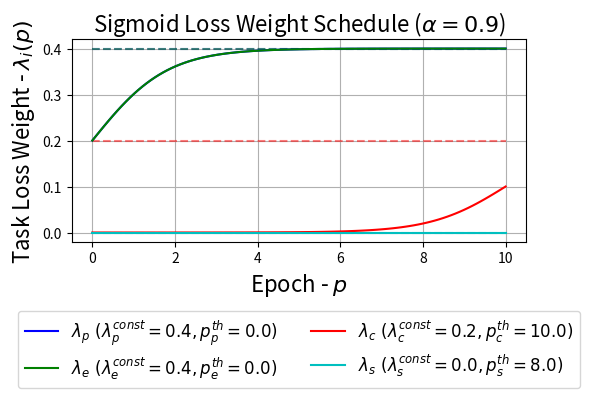

Write Python code to recreate this figure. (Note: this script raises an exception after producing the figure.)
import numpy as np
import matplotlib.pyplot as plt

from argparse import ArgumentParser


def main(args):
    # Enter baseline weights (precondition, effects, conflict, story)
    lam_base = np.array([0.4, 0.4, 0.2, 0.0])

    # Calculate lambda weight schedule (continuous)
    lam = np.zeros((4, 100))
    p = np.linspace(0, args.epochs, 100)
    for idx, (l, p_thi) in enumerate(zip(args.lambda_const, args.p_th)):    
        lam[idx, :] = l * sigmoid((p - p_thi) / args.alpha)

    # Plot baseline lambda weights
    fig, ax = plt.subplots(figsize=(6, 4), tight_layout=True)
    ax.hlines(lam_base[0], 0, args.epochs, linestyle='dashed', colors='b', alpha=0.5)
    ax.hlines(lam_base[1], 0, args.epochs, linestyle='dashed', colors='g', alpha=0.5)
    ax.hlines(lam_base[2], 0, args.epochs, linestyle='dashed', colors='r', alpha=0.5)
    ax.hlines(lam_base[3], 0, args.epochs, linestyle='dashed', colors='c', alpha=0.5)
    
    # Plot weights (continuous)
    ax.plot(p, lam[0, :], linestyle='solid', color='b', label=f'$\lambda_p\ (\lambda_p^{{const}}={{{args.lambda_const[0]}}}, p_p^{{th}}={{{args.p_th[0]}}})$')
    ax.plot(p, lam[1, :], linestyle='solid', color='g', label=f'$\lambda_e\ (\lambda_e^{{const}}={{{args.lambda_const[1]}}}, p_e^{{th}}={{{args.p_th[1]}}})$')
    ax.plot(p, lam[2, :], linestyle='solid', color='r', label=f'$\lambda_c\ (\lambda_c^{{const}}={{{args.lambda_const[2]}}}, p_c^{{th}}={{{args.p_th[2]}}})$')
    ax.plot(p, lam[3, :], linestyle='solid', color='c', label=f'$\lambda_s\ (\lambda_s^{{const}}={{{args.lambda_const[3]}}}, p_s^{{th}}={{{args.p_th[3]}}})$')

    # Figure annotations
    ax.legend(bbox_to_anchor=(0.5, -0.3), loc='upper center', ncol=2, fontsize=12)
    ax.set_xlabel(r'Epoch - $p$', size=16)
    ax.set_ylabel(r'Task Loss Weight - $\lambda_i(p)$', size=16)
    ax.set_title(rf"Sigmoid Loss Weight Schedule (${{\alpha={{{args.alpha}}}}}$)", size=16)
    plt.grid(True)
    plt.savefig(f'figures/sigmoid_{args.lambda_const}_{args.p_th}.png', dpi=200)
    plt.show()


def sigmoid(x):
    return 1 / (1 + np.exp(-x))


if __name__ == "__main__":
    parser = ArgumentParser(description="Plot sigmoid weight loss schedule.")

    parser.add_argument("--epochs", type=int, default=10)
    parser.add_argument("--alpha", type=float, default=0.9)
    parser.add_argument("--lambda_const", type=float, nargs=4, default=[0.4, 0.4, 0.2, 0.0])
    parser.add_argument("--p_th", type=float, nargs=4, default=[0.0, 0.0, 10.0, 8.0])

    args = parser.parse_args()

    main(args)
